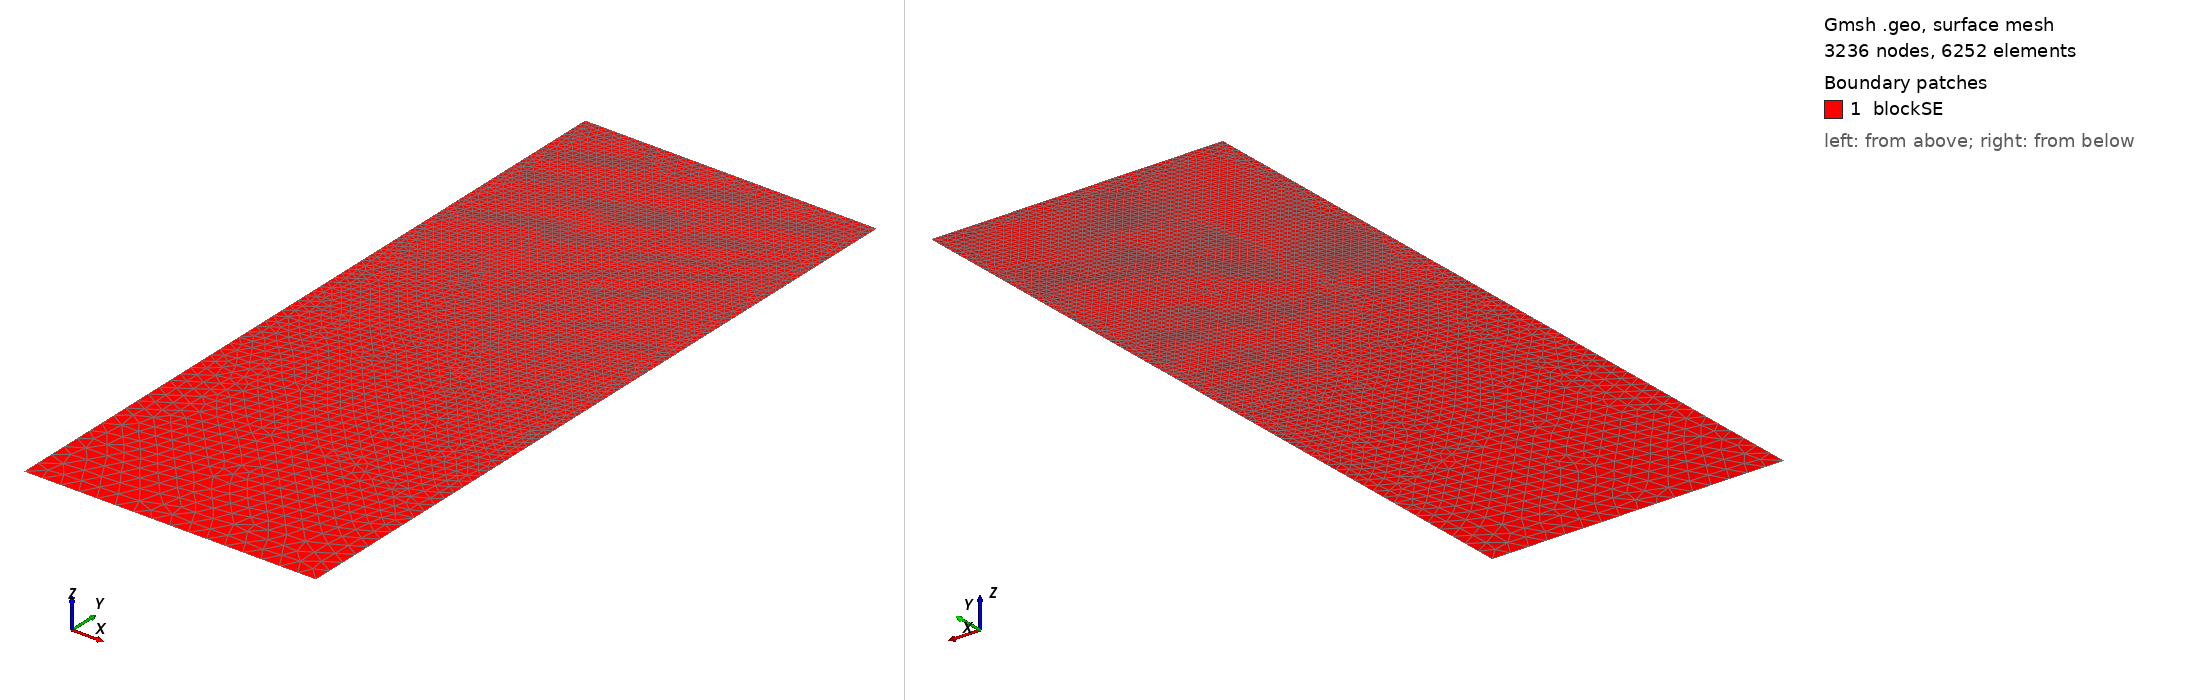

Gmsh geometry script, surface-meshed: 3236 nodes, 6252 surface elements. Boundary patches (legend numbers): 1 blockSE. Left view from above one corner, right view from below the opposite corner. Legend entries are the model's physical surfaces. The drawing asked Gmsh for element sizes between 1% and 20% of the model's largest extent; the script's own settings can give other sizes.

=== t161.geo (drawn) ===
/// Build a 2D model with micro-electrode

//SetFactory("OpenCASCADE");

// Parameters
hSE  = 20.0;  // thickness of the SE, in unit um
wSE  = 8.0;  // width of the SE, in unit um
hLi  = 6.5245;    // initial height of the Li in the pore, in unit um
rp   = 0.05;  // the round radius at corner point, in unit um
mSE  = 0.5;  // mesh characteristic length for SE out boundaries
mAnd = 0.05;  // mesh characteristic length for micro-probe

//**** Create points **/
// Create points for the boundary
Point(1) = {0, 0, 0, mSE};            Point(2) = {wSE, 0, 0, mSE};
Point(3) = {wSE, hSE-hLi, 0, mAnd};   Point(4) = {wSE, hSE-rp, 0, mAnd}; 
Point(5) = {wSE-rp, hSE-rp, 0, mAnd}; Point(6) = {wSE-rp, hSE, 0, mAnd}; 
Point(7) = {0, hSE, 0, mAnd};

//***** Create lines **/
// Creat lines for the boundary
Line(1)   = {1, 2};     Line(2)   = {2, 3};
Line(3)   = {3, 4};     Circle(4) = {4, 5, 6};  
Line(5)   = {6, 7};     Line(6)   = {7, 1};

//*** Create loops from lines **/
Curve Loop(6) = {1, 2, 3, 4, 5, 6};   // Outer boundary

//*** Create blocks from lines **/
Plane Surface(1) = {6}; // creat block SE

//*** Physical names **/
Physical Curve("SE_btm")     = {1};
Physical Curve("SE_right")   = {2};
//Physical Curve("SE_top")     = {3};
Physical Curve("SE_left")    = {6};
Physical Curve("And_btm")    = {3, 4, 5};
Physical Surface("blockSE")  = {1};
